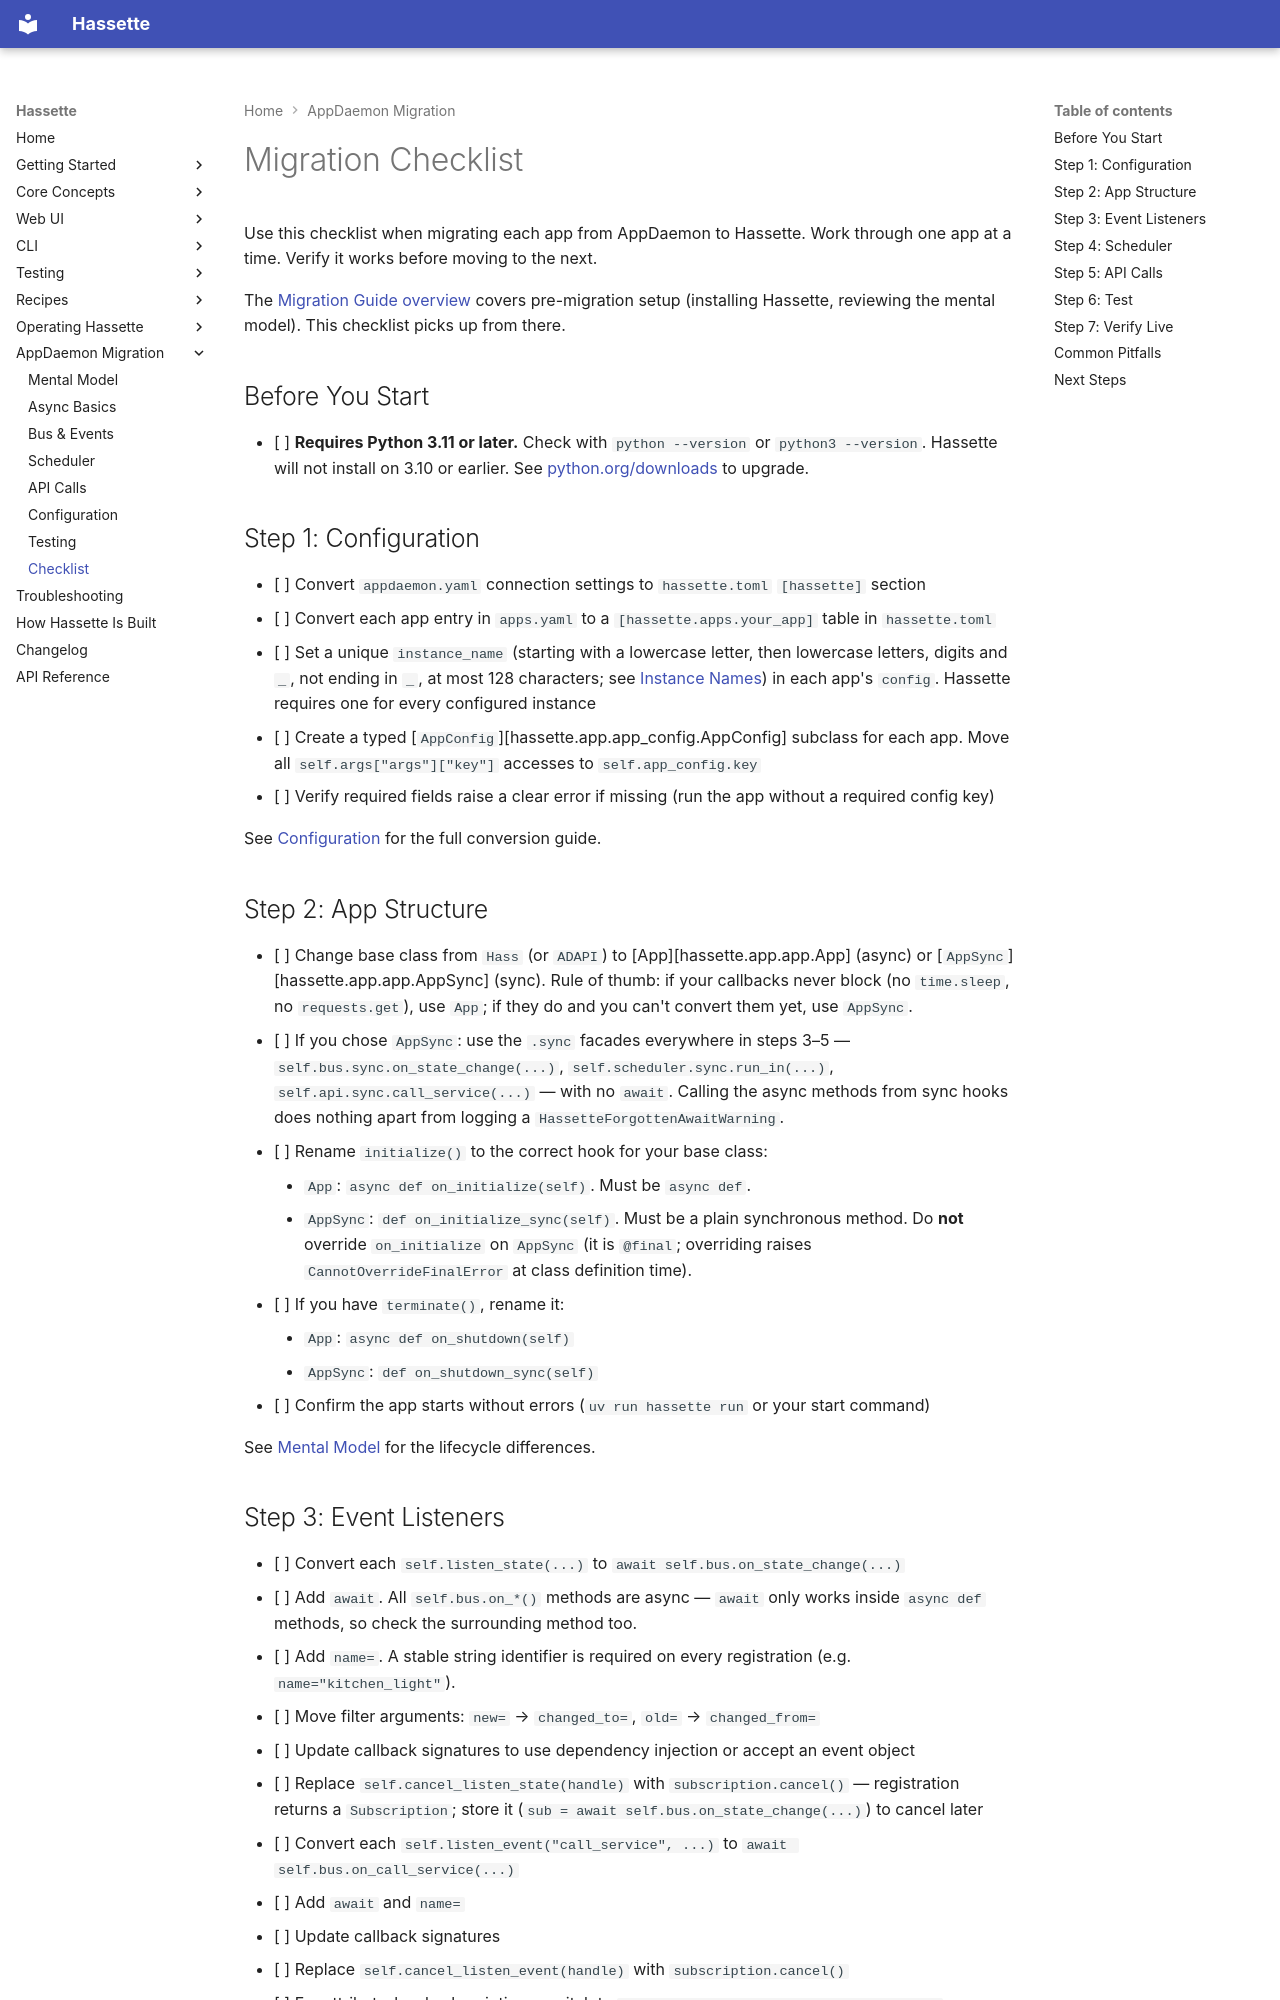

repository: NodeJSmith/hassette · page: pages/migration/checklist/index.html · generator: mkdocs

# Migration Checklist

Use this checklist when migrating each app from AppDaemon to Hassette. Work through one app at a time. Verify it works before moving to the next.

The [Migration Guide overview](index.md) covers pre-migration setup (installing Hassette, reviewing the mental model). This checklist picks up from there.

## Before You Start

- [ ] **Requires Python 3.11 or later.** Check with `python --version` or `python3 --version`. Hassette will not install on 3.10 or earlier. See [python.org/downloads](https://www.python.org/downloads/) to upgrade.

## Step 1: Configuration

- [ ] Convert `appdaemon.yaml` connection settings to `hassette.toml` `[hassette]` section
- [ ] Convert each app entry in `apps.yaml` to a `[hassette.apps.your_app]` table in `hassette.toml`
- [ ] Set a unique `instance_name` (starting with a lowercase letter, then lowercase letters, digits and `_`, not ending in `_`, at most 128 characters; see [Instance Names](../core-concepts/apps/configuration.md#instance-names)) in each app's `config`. Hassette requires one for every configured instance
- [ ] Create a typed [`AppConfig`][hassette.app.app_config.AppConfig] subclass for each app. Move all `self.args["args"]["key"]` accesses to `self.app_config.key`
- [ ] Verify required fields raise a clear error if missing (run the app without a required config key)

See [Configuration](configuration.md) for the full conversion guide.

## Step 2: App Structure

- [ ] Change base class from `Hass` (or `ADAPI`) to [App][hassette.app.app.App] (async) or [`AppSync`][hassette.app.app.AppSync] (sync). Rule of thumb: if your callbacks never block (no `time.sleep`, no `requests.get`), use `App`; if they do and you can't convert them yet, use `AppSync`.
- [ ] If you chose `AppSync`: use the `.sync` facades everywhere in steps 3–5 — `self.bus.sync.on_state_change(...)`, `self.scheduler.sync.run_in(...)`, `self.api.sync.call_service(...)` — with no `await`. Calling the async methods from sync hooks does nothing apart from logging a `HassetteForgottenAwaitWarning`.
- [ ] Rename `initialize()` to the correct hook for your base class:
    - `App`: `async def on_initialize(self)`. Must be `async def`.
    - `AppSync`: `def on_initialize_sync(self)`. Must be a plain synchronous method. Do **not** override `on_initialize` on `AppSync` (it is `@final`; overriding raises `CannotOverrideFinalError` at class definition time).
- [ ] If you have `terminate()`, rename it:
    - `App`: `async def on_shutdown(self)`
    - `AppSync`: `def on_shutdown_sync(self)`
- [ ] Confirm the app starts without errors (`uv run hassette run` or your start command)

See [Mental Model](concepts.md) for the lifecycle differences.
